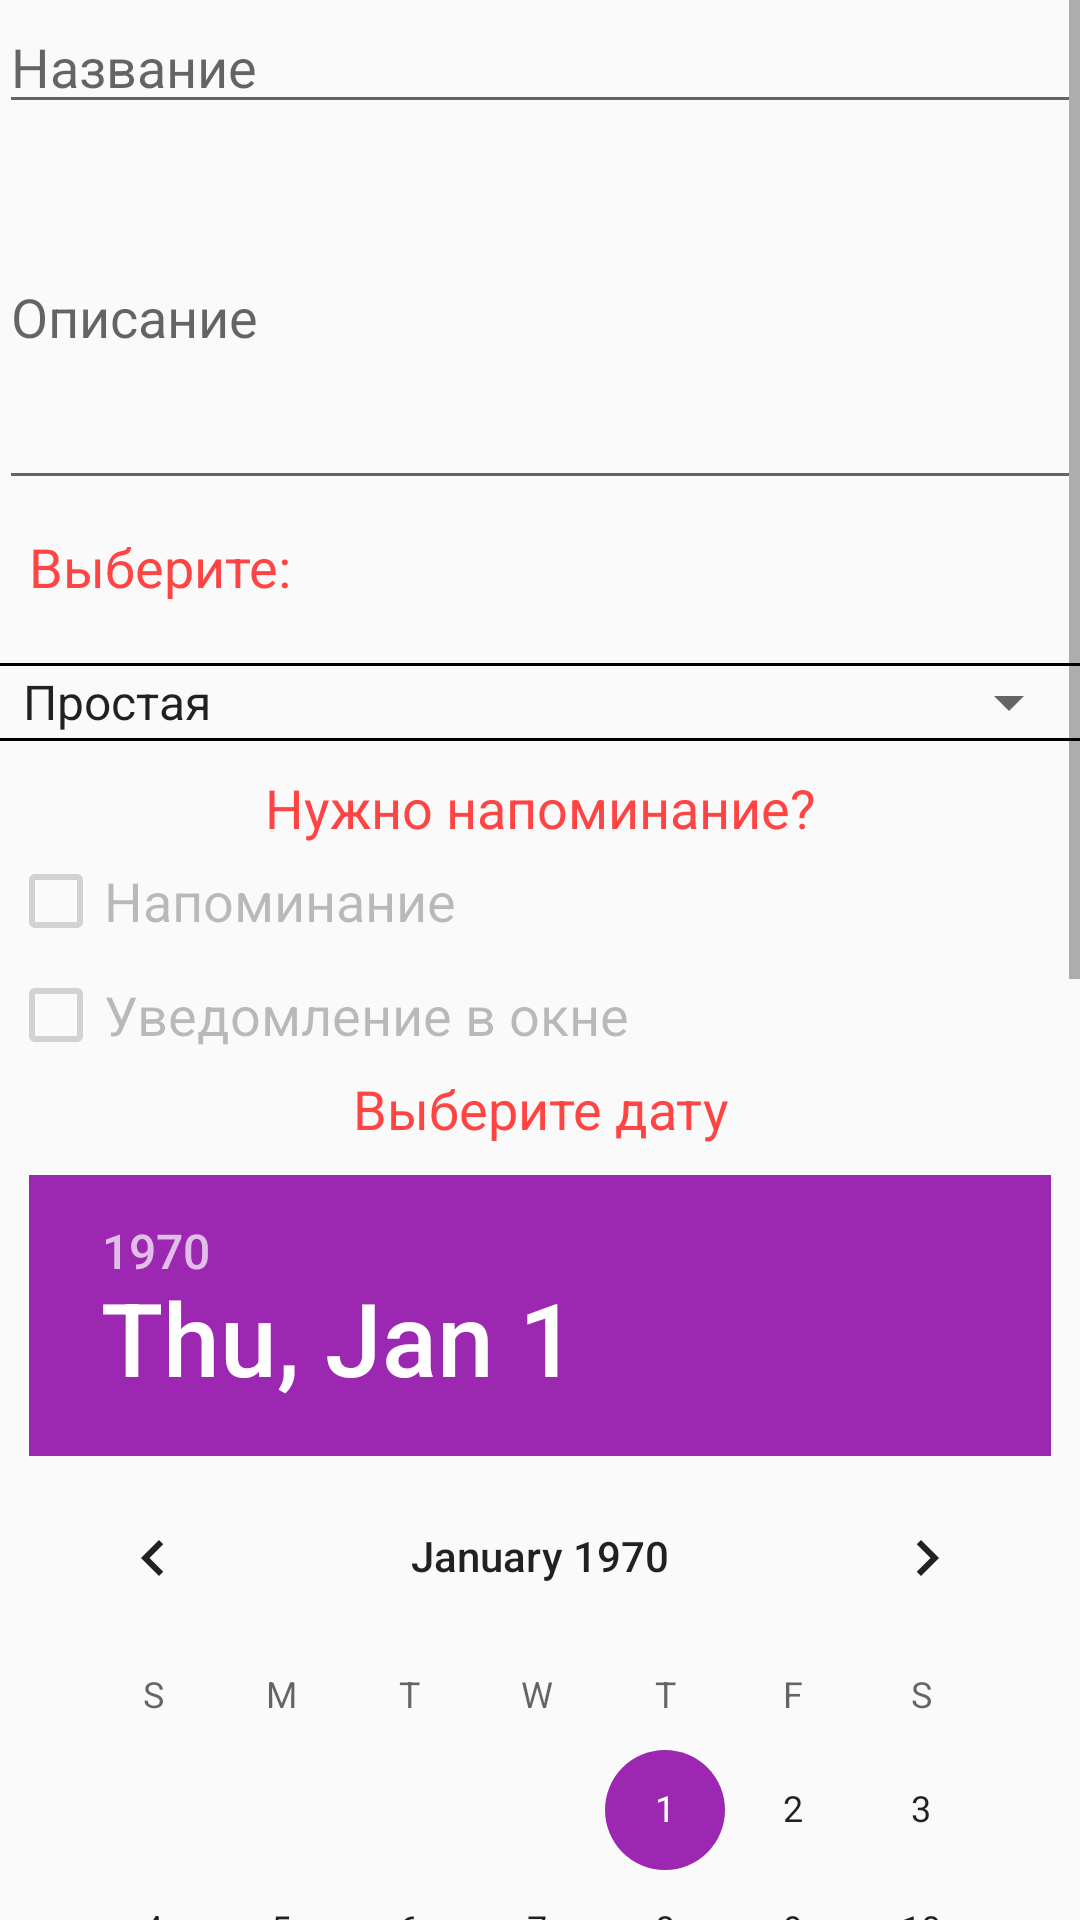

Android layout source for this screen:
<!-- AndroidManifest.xml: application theme AppTheme -->
<!-- res/layout/activity_create_note.xml -->
<RelativeLayout xmlns:android="http://schemas.android.com/apk/res/android"
    xmlns:tools="http://schemas.android.com/tools" android:layout_width="match_parent"
    android:layout_height="match_parent" android:paddingLeft="@dimen/activity_horizontal_margin"
    android:paddingRight="@dimen/activity_horizontal_margin"
    android:paddingTop="@dimen/activity_vertical_margin"
    android:paddingBottom="@dimen/activity_vertical_margin"
    tools:context="com.example.dominic.memo.CreateNote">

    <ScrollView
        android:layout_width="fill_parent"
        android:layout_height="wrap_content"
        android:id="@+id/scrollView">

        <LinearLayout
            android:orientation="vertical"
            android:layout_width="fill_parent"
            android:layout_height="wrap_content"
            android:layout_alignParentLeft="true"
            android:layout_alignParentStart="true"
            android:layout_below="@+id/spinnerNoteType"
            android:layout_alignParentBottom="true">

            <GridLayout
                android:layout_width="fill_parent"
                android:layout_height="fill_parent">

            </GridLayout>

            <EditText
                android:layout_width="match_parent"
                android:layout_height="wrap_content"
                android:id="@+id/txttitle"
                android:maxLength="25"
                android:textColor="@android:color/holo_orange_dark"
                android:hint="@string/title_hint"
                android:layout_below="@+id/btnBack"
                android:layout_alignParentLeft="true"
                android:layout_alignParentStart="true"
                android:singleLine="true"
                android:editable="true" />

            <ScrollView
                android:layout_width="match_parent"
                android:layout_height="wrap_content"
                android:id="@+id/scrollView4" >

                <EditText
                    android:layout_width="match_parent"
                    android:layout_height="wrap_content"
                    android:id="@+id/description"
                    android:hint="@string/hint_description"
                    android:layout_below="@+id/txttitle"
                    android:layout_alignParentLeft="true"
                    android:textColor="@android:color/holo_orange_dark"
                    android:layout_alignParentStart="true"
                    android:layout_alignParentRight="true"
                    android:layout_alignParentEnd="true"
                    android:singleLine="false"
                    android:editable="true"
                    android:lines="5"
                    android:maxLength="140"
                    android:nestedScrollingEnabled="false" />
            </ScrollView>

            <LinearLayout
                android:layout_width="match_parent"
                android:layout_height="match_parent"
                android:orientation="vertical">

                <TextView
                    android:layout_width="wrap_content"
                    android:layout_height="wrap_content"
                    android:textAppearance="?android:attr/textAppearanceMedium"
                    android:text="@string/note_type_text"
                    android:textColor="@color/blue"
                    android:id="@+id/txtNoteType"
                    android:layout_margin="10dp"
                    android:layout_below="@+id/description"
                    android:layout_alignParentLeft="true"
                    android:layout_alignParentStart="true" />
                <View
                    android:layout_width="match_parent"
                    android:layout_height="1dp"
                    android:layout_marginTop="10dp"
                    android:background="@android:color/black"></View>
                <Spinner
                    android:layout_width="match_parent"
                    android:layout_height="wrap_content"
                    android:id="@+id/spinnerNoteType"
                    android:entries="@array/note_type"
                     android:spinnerMode="dropdown"

                    android:layout_below="@+id/description"

                   />
                <View
                    android:layout_width="match_parent"
                    android:layout_height="1dp"
                    android:layout_marginBottom="10dp"
                    android:background="@android:color/black"></View>
            </LinearLayout>

            <LinearLayout
                android:orientation="vertical"
                android:layout_width="match_parent"
                android:layout_height="match_parent">

                <TextView
                    android:layout_width="match_parent"
                    android:layout_height="wrap_content"
                    android:gravity="center"
                    android:text="Нужно напоминание?"
                    android:textColor="@color/blue"
                    android:textSize="18sp" />
                <CheckBox
                    android:layout_width="wrap_content"
                    android:layout_height="wrap_content"
                    android:text="@string/set_alert"
                    android:textSize="18sp"
                    android:id="@+id/checkBox"
                    android:layout_margin="3dp"
                    android:layout_below="@+id/spinnerNoteType"
                    android:layout_alignParentLeft="true"
                    android:layout_alignParentStart="true"
                    android:enabled="false"
                    android:layout_alignParentRight="true"
                    android:layout_alignParentEnd="true" />



                <CheckBox
                    android:id="@+id/checkBox2"
                    android:layout_width="wrap_content"
                    android:layout_height="wrap_content"
                    android:layout_below="@+id/spinnerNoteType"
                    android:layout_alignParentStart="true"
                    android:layout_alignParentLeft="true"
                    android:layout_alignParentEnd="true"
                    android:layout_alignParentRight="true"
                    android:layout_margin="3dp"
                    android:enabled="false"
                    android:text="@string/set_notify"
                    android:textSize="18sp" />

                <TextView
                    android:layout_width="match_parent"
                    android:layout_height="wrap_content"
                    android:textAppearance="?android:attr/textAppearanceMedium"
                    android:text="@string/textview_date"
                    android:gravity="center"
                    android:textColor="@color/blue"
                    android:id="@+id/txtDate" />

                <DatePicker
                    android:layout_width="match_parent"
                    android:layout_height="wrap_content"
                    android:calendarViewShown="true"
                    android:id="@+id/datePicker"
                    android:layout_margin="10dp"
                    android:spinnersShown="false"
                    android:clickable="true" />

                <TextView
                    android:layout_width="match_parent"
                    android:layout_height="wrap_content"
                    android:textAppearance="?android:attr/textAppearanceMedium"
                    android:text="@string/txt_time"
                    android:gravity="center"
                     android:textColor="@color/blue"
                    android:id="@+id/txtTime" />

                <TimePicker
                    android:layout_width="wrap_content"
                    android:layout_height="wrap_content"
                    android:id="@+id/timePicker"
                    android:layout_margin="5dp"
                    android:layout_gravity="center_horizontal" />
            </LinearLayout>

        </LinearLayout>
    </ScrollView>

</RelativeLayout>
<!-- resources referenced by this layout -->
<resources>
  <string-array name="note_type">
  
      <item>Простая</item>
  
      <item>Стандартная</item>
  
      <item>Со звонком</item>
      <item>С уведомлением</item>
  
  </string-array>
  <color name="blue">@android:color/holo_red_light</color>
  <string name="hint_description">Описание</string>
  <string name="note_type_text">Выберите:</string>
  <string name="set_alert">Напоминание</string>
  <string name="set_notify">Уведомление в окне</string>
  <string name="textview_date">Выберите дату</string>
  <string name="title_hint">Название</string>
  <string name="txt_time">Выберите время:</string>
  <style parent="Theme.AppCompat.Light.DarkActionBar" name="AppTheme">
  
      <item name="colorPrimary">@color/colorPrimary</item>
  
      <item name="colorPrimaryDark">@color/colorPrimaryDark</item>
  
      <item name="colorAccent">@color/colorAccent</item>
  
  </style>
  <color name="colorPrimary">#D8BFD8</color>
  <color name="colorPrimaryDark">#B3BA6E</color>
  <color name="colorAccent">#9C27B0</color>
</resources>
